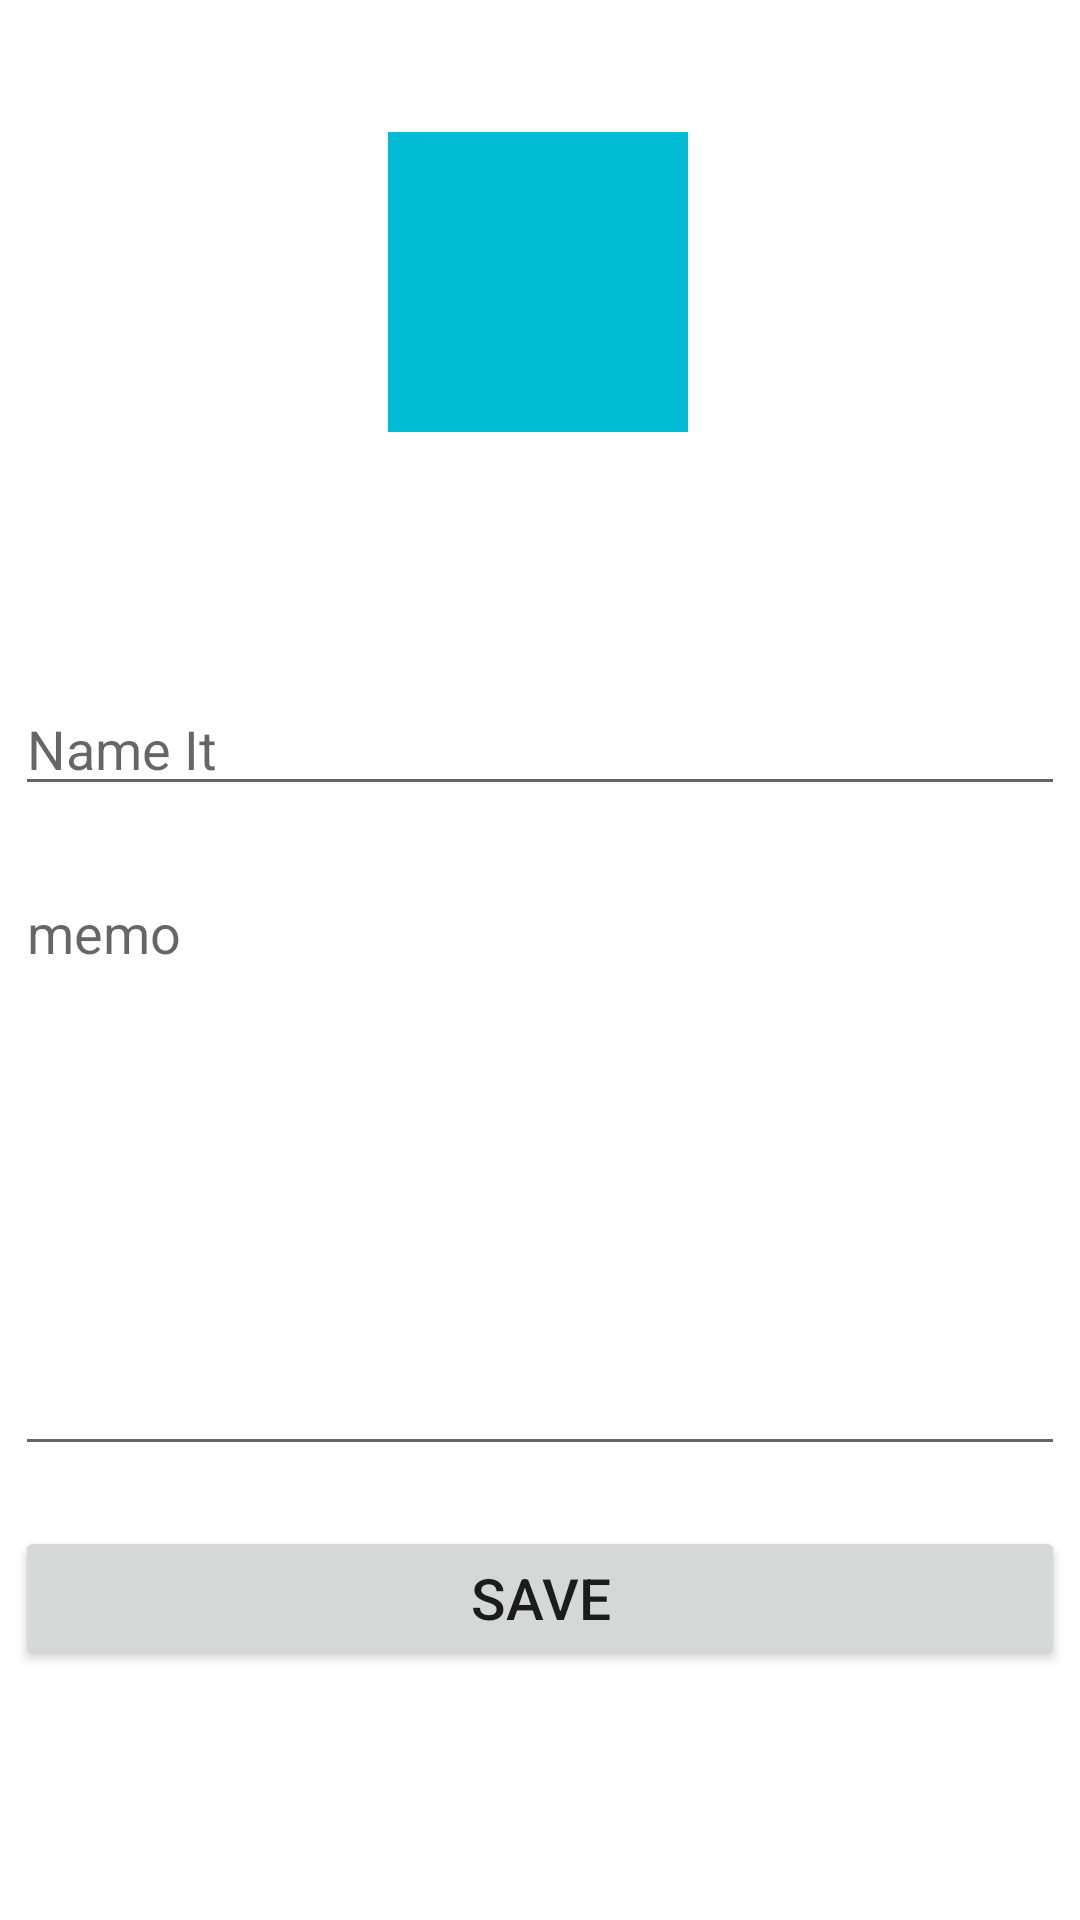

Android layout source for this screen:
<!-- AndroidManifest.xml: application theme Theme.PhotoMemory -->
<!-- res/layout/activity_update_images.xml -->
<?xml version="1.0" encoding="utf-8"?>
<androidx.constraintlayout.widget.ConstraintLayout xmlns:android="http://schemas.android.com/apk/res/android"
        xmlns:tools="http://schemas.android.com/tools"
        xmlns:app="http://schemas.android.com/apk/res-auto"
        android:layout_width="match_parent"
        android:layout_height="match_parent"
        tools:context=".UpdateImagesActivity">

    <ImageView
            android:layout_width="100dp"
            android:layout_height=" 100dp"
            app:srcCompat="@drawable/ic_baseline_add_photo_alternate_24"
            android:id="@+id/imageViewUpdateImage"
            android:background="#00BCD4"
            app:layout_constraintStart_toStartOf="parent"
            app:layout_constraintHorizontal_bias="0.498"
            app:layout_constraintEnd_toEndOf="parent"
            app:layout_constraintTop_toTopOf="parent"
            android:layout_marginTop="44dp"
            android:scaleType="fitCenter" />

    <LinearLayout
            android:orientation="vertical"
            android:layout_width="match_parent"
            android:layout_height="wrap_content"
            tools:layout_editor_absoluteX="1dp"
            app:layout_constraintBottom_toBottomOf="parent"
            app:layout_constraintTop_toBottomOf="@+id/imageViewUpdateImage"
            android:gravity="center">

        <EditText
                android:layout_width="350dp"
                android:layout_height="wrap_content"
                android:inputType="textPersonName"
                android:ems="10"
                android:id="@+id/editTextUpdateIamgeTitle"
                android:layout_margin="10dp"
                android:hint="Name It"
                android:textColor="@color/black" />

        <EditText
                android:layout_width="350dp"
                android:layout_height="200dp"
                android:inputType="textMultiLine"
                android:gravity="start|top"
                android:ems="10"
                android:id="@+id/editTextUpdateImageDescription"
                android:layout_margin="10dp"
                android:hint="memo"
                android:textColor="@color/black" />

        <Button
                android:text="save"
                android:layout_width="350dp"
                android:layout_height="wrap_content"
                android:id="@+id/btnUpdate"
                android:layout_margin="10dp"
                android:textSize="19sp" />
    </LinearLayout>
</androidx.constraintlayout.widget.ConstraintLayout>
<!-- resources referenced by this layout -->
<resources>
  <style name="Theme.PhotoMemory" parent="Theme.MaterialComponents.DayNight.DarkActionBar">
          
          <item name="colorPrimary">@color/purple_500</item>
          <item name="colorPrimaryVariant">@color/purple_700</item>
          <item name="colorOnPrimary">@color/white</item>
          
          <item name="colorSecondary">@color/teal_200</item>
          <item name="colorSecondaryVariant">@color/teal_700</item>
          <item name="colorOnSecondary">@color/black</item>
          
          <item name="android:statusBarColor" tools:targetApi="l">?attr/colorPrimaryVariant</item>
          
      </style>
  <!-- not gathered from this repository: default colours our renderer supplied (Android Studio template values) -->
  <color name="purple_500">#FF6200EE</color>
  <color name="purple_700">#FF3700B3</color>
  <color name="teal_200">#FF03DAC5</color>
  <color name="teal_700">#FF018786</color>
  <color name="black">#FF000000</color>
  <color name="white">#FFFFFFFF</color>
</resources>
